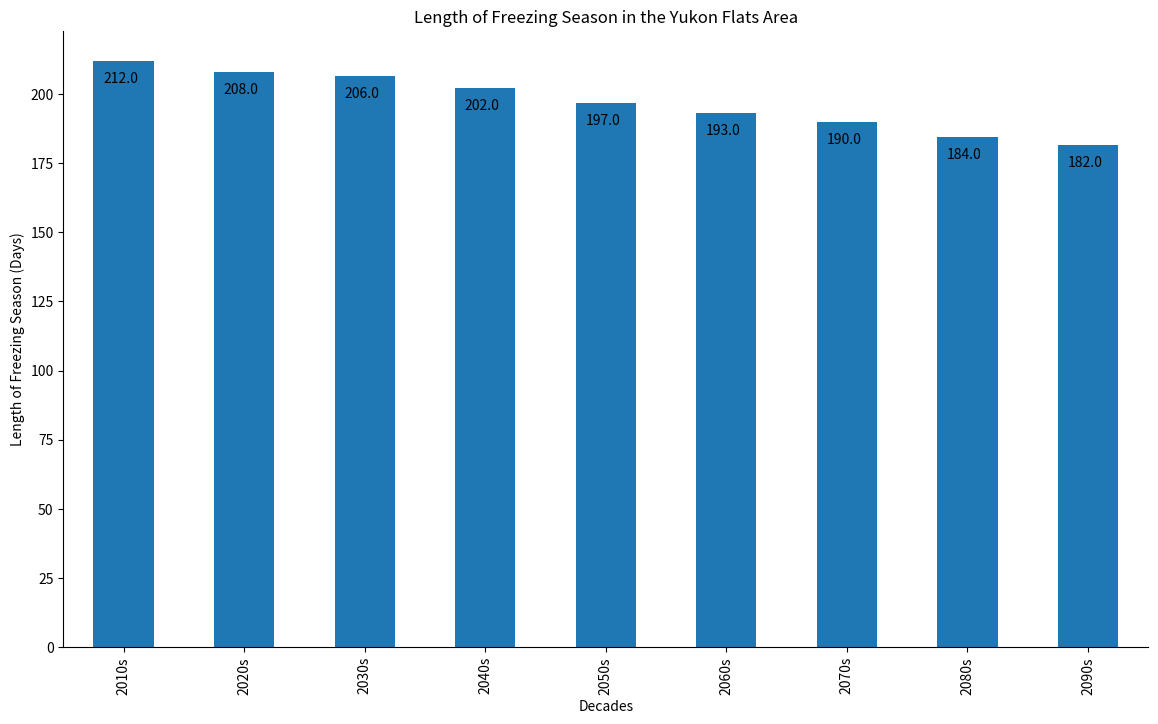

Reproduce this figure in Python. (Note: this script raises an exception after producing the figure.)
#DRAFT
import pandas as pd
import matplotlib.pyplot as plt
from matplotlib import rcParams

rcParams[ 'xtick.direction' ] = 'out'
rcParams[ 'ytick.direction' ] = 'out'
rcParams[ 'xtick.labelsize' ] = 'medium'
rcParams[ 'ytick.labelsize' ] = 'medium'
rcParams[ 'figure.titlesize' ] = 'large'
rcParams[ 'axes.titlesize' ] = 'large'
rcParams[ 'axes.spines.top' ] = 'False'
rcParams[ 'axes.spines.right' ] = 'False'
rcParams[ 'savefig.dpi' ] = 300
rcParams[ 'figure.figsize'] = 14 , 8
# value = [rasterstats.zonal_stats(shp,f,stats='mean')[0]['mean'] for f in files]

value = [212.07856038424845,
208.03556272000526,
206.4579399282824,
202.2881863341777,
196.8376484521499,
193.11402441030364,
189.8872915090305,
184.48195545613055,
181.71750501694245]

df = pd.DataFrame(value,index = ['2010s','2020s','2030s','2040s','2050s','2060s','2070s','2080s','2090s'])

df.columns = ["LOFS"]
ax = df.plot(kind='bar', legend=False)
                                                       
totals = []

# find the values and append to list
for i in ax.patches:
 totals.append(i.get_height())

# set individual bar lables using above list
total = sum(totals)

# set individual bar lables using above list
for i in ax.patches:
 # get_x pulls left or right; get_height pushes up or down
 ax.text(i.get_x()+.08, i.get_height()-8, \
         str(round(i.get_height(), 0)),
             color='black')
plt.ylabel('Length of Freezing Season (Days)')
plt.xlabel('Decades')
plt.title('Length of Freezing Season in the Yukon Flats Area')

plt.savefig( output_filename )
plt.close()
